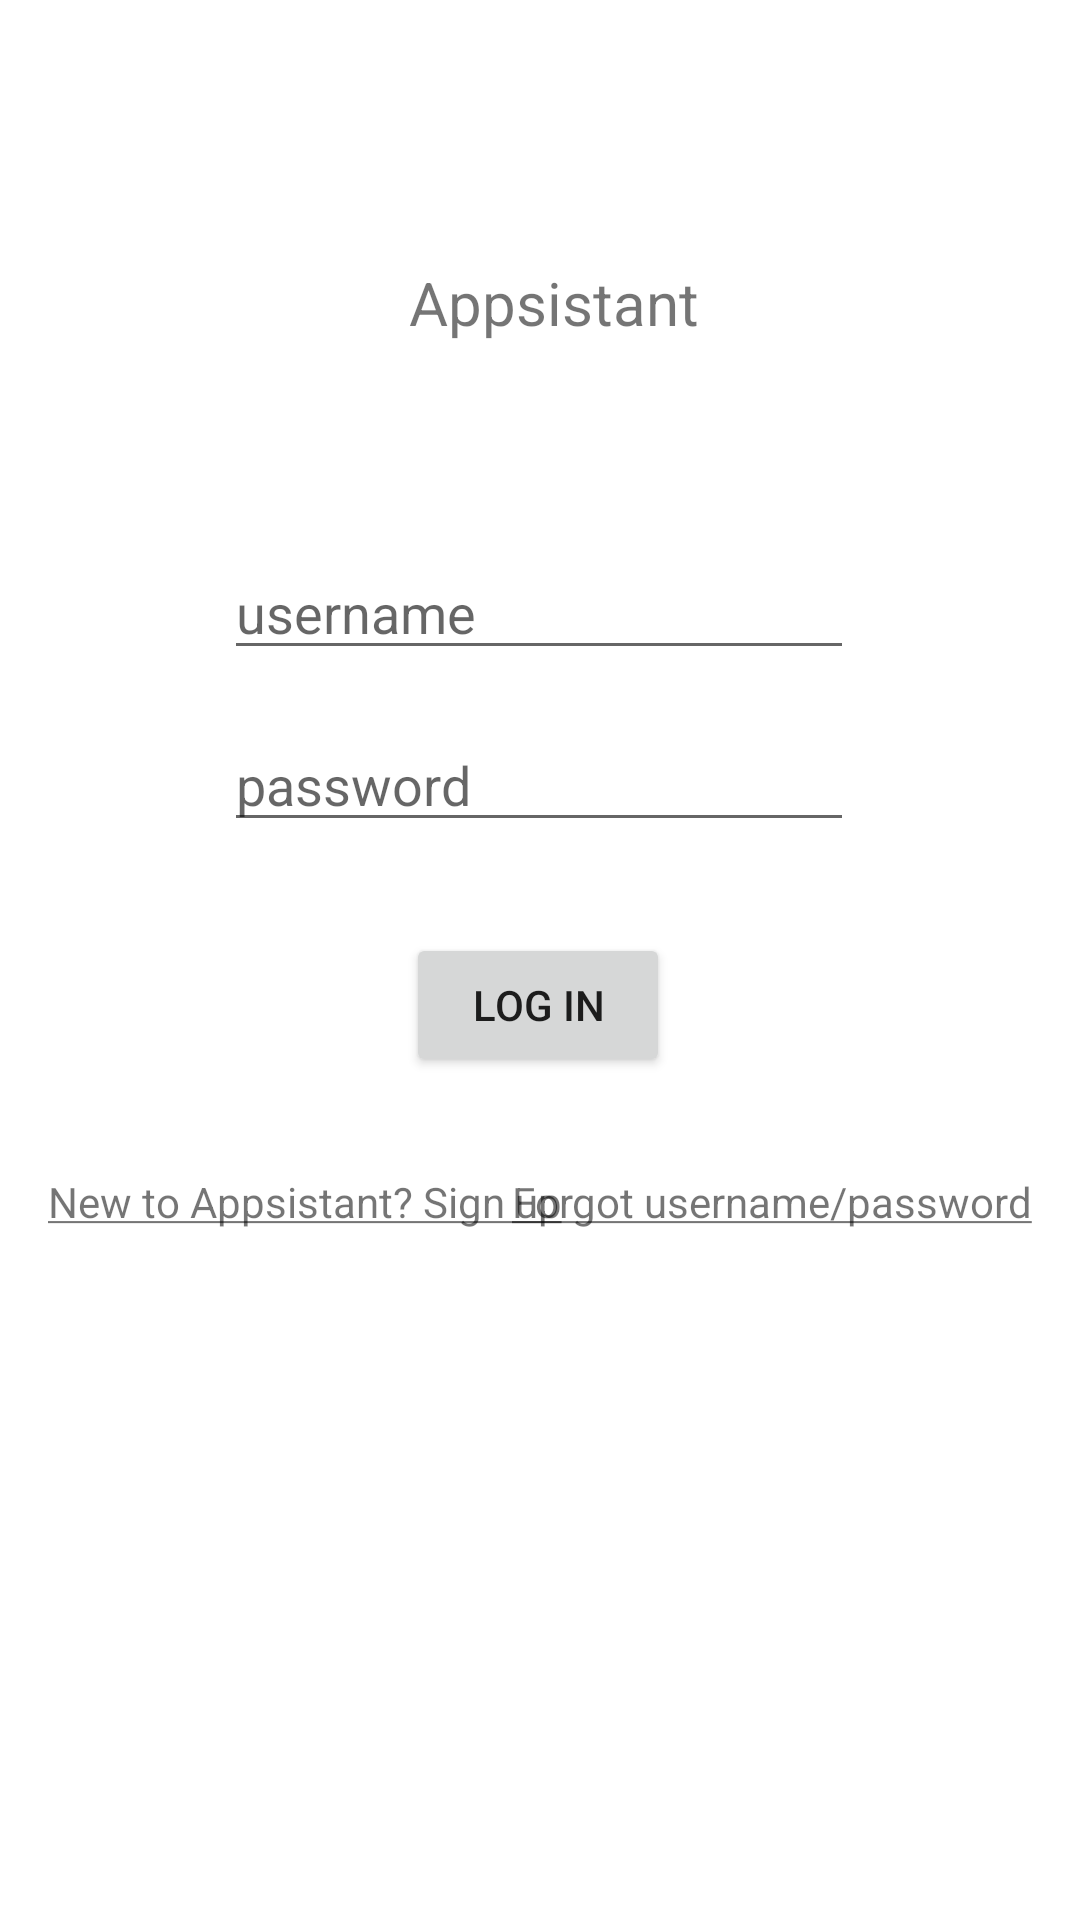

Android layout source for this screen:
<!-- AndroidManifest.xml: application theme Theme.Appsistant -->
<!-- res/layout/activity_login.xml -->
<?xml version="1.0" encoding="utf-8"?>
<androidx.constraintlayout.widget.ConstraintLayout xmlns:android="http://schemas.android.com/apk/res/android"
    xmlns:app="http://schemas.android.com/apk/res-auto"
    xmlns:tools="http://schemas.android.com/tools"
    android:layout_width="match_parent"
    android:layout_height="match_parent"
    tools:context=".LoginActivity">

    <TextView
        android:id="@+id/appTitle"
        android:layout_width="107dp"
        android:layout_height="42dp"
        android:layout_marginTop="80dp"
        android:text="@string/appTitle"
        android:gravity="center"
        android:textSize="20sp"
        app:layout_constraintEnd_toEndOf="parent"
        app:layout_constraintHorizontal_bias="0.519"
        app:layout_constraintStart_toStartOf="parent"
        app:layout_constraintTop_toTopOf="parent" />

    <EditText
        android:id="@+id/inputUsername"
        android:layout_width="wrap_content"
        android:layout_height="wrap_content"
        android:layout_marginTop="60dp"
        android:ems="10"
        android:inputType="textPersonName"
        android:hint="@string/usernameHint"
        app:layout_constraintEnd_toEndOf="parent"
        app:layout_constraintHorizontal_bias="0.497"
        app:layout_constraintStart_toStartOf="parent"
        app:layout_constraintTop_toBottomOf="@+id/appTitle" />

    <EditText
        android:id="@+id/inputPassword"
        android:layout_width="wrap_content"
        android:layout_height="wrap_content"
        android:layout_marginTop="16dp"
        android:ems="10"
        android:hint="@string/passwordHint"
        app:layout_constraintEnd_toEndOf="parent"
        app:layout_constraintHorizontal_bias="0.497"
        app:layout_constraintStart_toStartOf="parent"
        app:layout_constraintTop_toBottomOf="@+id/inputUsername" />

    <Button
        android:id="@+id/loginButton"
        android:layout_width="wrap_content"
        android:layout_height="wrap_content"
        android:text="@string/loginButton_text"
        app:layout_constraintBottom_toBottomOf="parent"
        app:layout_constraintEnd_toEndOf="parent"
        app:layout_constraintHorizontal_bias="0.498"
        app:layout_constraintStart_toStartOf="parent"
        app:layout_constraintTop_toBottomOf="@+id/inputPassword"
        app:layout_constraintVertical_bias="0.097" />

    <TextView
        android:id="@+id/button2"
        android:layout_width="187dp"
        android:layout_height="24dp"
        android:layout_marginStart="16dp"
        android:layout_marginTop="32dp"
        android:text="@string/signup_text"
        android:clickable="true"
        app:layout_constraintStart_toStartOf="parent"
        app:layout_constraintTop_toBottomOf="@+id/loginButton"
        android:focusable="true" />

    <TextView
        android:id="@+id/button3"
        android:layout_width="wrap_content"
        android:layout_height="wrap_content"
        android:layout_marginTop="32dp"
        android:layout_marginEnd="16dp"
        android:clickable="true"
        android:text="@string/forgot_text"
        app:layout_constraintEnd_toEndOf="parent"
        app:layout_constraintTop_toBottomOf="@+id/loginButton"
        android:focusable="true" />

</androidx.constraintlayout.widget.ConstraintLayout>
<!-- resources referenced by this layout -->
<resources>
  <string name="appTitle">Appsistant</string>
  <string name="forgot_text"><u>Forgot username/password</u></string>
  <string name="loginButton_text">Log in</string>
  <string name="passwordHint">password</string>
  <string name="signup_text"><u>New to Appsistant? Sign up</u></string>
  <string name="usernameHint">username</string>
  <style name="Theme.Appsistant" parent="Theme.MaterialComponents.DayNight.DarkActionBar">
          
          <item name="colorPrimary">@color/purple_500</item>
          <item name="colorPrimaryVariant">@color/purple_700</item>
          <item name="colorOnPrimary">@color/white</item>
          
          <item name="colorSecondary">@color/teal_200</item>
          <item name="colorSecondaryVariant">@color/teal_700</item>
          <item name="colorOnSecondary">@color/black</item>
          
          <item name="android:statusBarColor" tools:targetApi="l">?attr/colorPrimaryVariant</item>
          
      </style>
  <color name="purple_500">#FF6200EE</color>
  <color name="purple_700">#FF3700B3</color>
  <color name="white">#FFFFFFFF</color>
  <color name="teal_200">#FF03DAC5</color>
  <color name="teal_700">#FF018786</color>
  <color name="black">#FF000000</color>
</resources>
